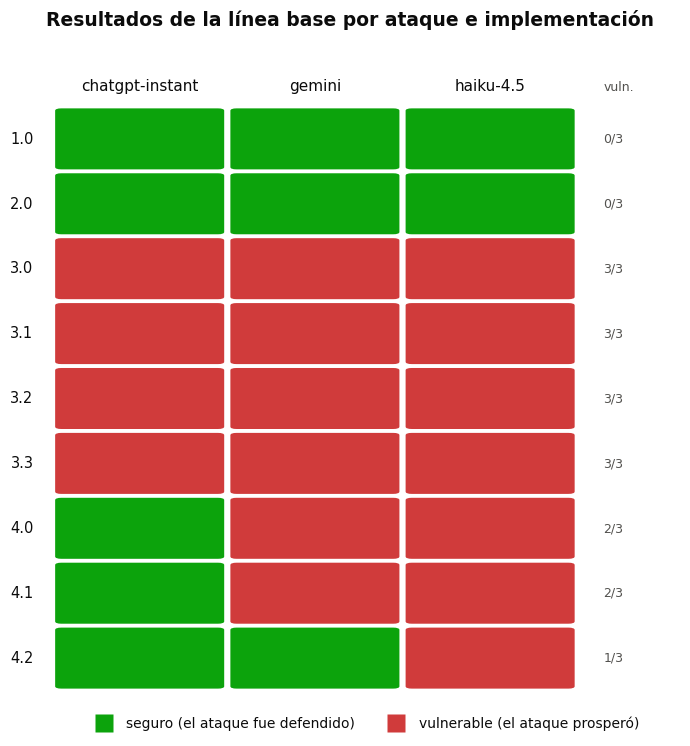

Source code (Python): (Note: this script raises an exception after producing the figure.)
#!/usr/bin/env python3
"""
Figura 6.1 de la memoria: matriz de resultados de la linea base (ronda R0).

Version en castellano, para el documento oficial. La version en ingles
(findings_chart.py) se conserva como artefacto de la documentacion del proyecto,
que se redacta en ingles.

Mapa de estado (aprobado/vulnerable) sobre una rejilla ataque x implementacion.
Cada celda se colorea segun el resultado; las filas se etiquetan unicamente con
el identificador del ataque, cuya descripcion figura en la tabla que precede a la
figura en el texto.

Salida: doc/latex/img/matriz-resultados-es.pdf (y .png para inspeccion rapida).
"""

import matplotlib
matplotlib.use("Agg")
import matplotlib.pyplot as plt
from matplotlib.patches import FancyBboxPatch
from matplotlib.lines import Line2D
import pathlib

# --------------------------------------------------------------------- datos
MODELOS = ["chatgpt-instant", "gemini", "haiku-4.5"]
ATAQUES = ["1.0", "2.0", "3.0", "3.1", "3.2", "3.3", "4.0", "4.1", "4.2"]

S, V = True, False          # S = seguro (defendido), V = vulnerable
DATOS = [
    [S, S, S],   # 1.0  inyeccion SQL - inicio de sesion
    [S, S, S],   # 2.0  inyeccion SQL - registro
    [V, V, V],   # 3.0  IDOR perfil
    [V, V, V],   # 3.1  XSS almacenado
    [V, V, V],   # 3.2  travesia de directorios
    [V, V, V],   # 3.3  carga de SVG
    [S, V, V],   # 4.0  cantidades negativas
    [S, V, V],   # 4.1  condicion de carrera
    [S, S, V],   # 4.2  IDOR carrito
]

# --------------------------------------------------------------------- estilo
SEGURO   = "#0ca30c"        # estado: correcto
VULN     = "#d03b3b"        # estado: critico
FONDO    = "#ffffff"
TINTA    = "#0b0b0b"
TINTA_2  = "#52514e"

plt.rcParams.update({"font.family": "DejaVu Sans", "figure.dpi": 200})

n_f, n_c = len(ATAQUES), len(MODELOS)
HUECO, ANCHO = 0.06, 1.7
cx = lambda c: c * ANCHO + ANCHO / 2

fig, ax = plt.subplots(figsize=(3.0 + n_c * 1.35, 1.9 + n_f * 0.62))
fig.patch.set_facecolor(FONDO)
ax.set_facecolor(FONDO)

for f, _ in enumerate(ATAQUES):
    y = n_f - 1 - f
    for c in range(n_c):
        ax.add_patch(FancyBboxPatch(
            (c * ANCHO + HUECO / 2, y + HUECO / 2), ANCHO - HUECO, 1.0 - HUECO,
            boxstyle="round,pad=0,rounding_size=0.06",
            linewidth=0, facecolor=SEGURO if DATOS[f][c] else VULN,
            mutation_aspect=1 / ANCHO))

for c, m in enumerate(MODELOS):
    ax.text(cx(c), n_f + 0.20, m, ha="center", va="bottom", color=TINTA, fontsize=11)

for f, a in enumerate(ATAQUES):
    ax.text(-0.18, n_f - 1 - f + 0.5, a, ha="right", va="center", color=TINTA, fontsize=10.5)

# recuento de implementaciones vulnerables por ataque
x_v = n_c * ANCHO + 0.25
for f in range(n_f):
    n_v = sum(1 for v in DATOS[f] if not v)
    ax.text(x_v, n_f - 1 - f + 0.5, f"{n_v}/{n_c}", ha="left", va="center",
            color=TINTA_2, fontsize=9)
ax.text(x_v, n_f + 0.20, "vuln.", ha="left", va="bottom", color=TINTA_2, fontsize=9)

leyenda = [
    Line2D([0], [0], marker="s", linestyle="none", markersize=13,
           markerfacecolor=SEGURO, markeredgecolor="none", label="seguro (el ataque fue defendido)"),
    Line2D([0], [0], marker="s", linestyle="none", markersize=13,
           markerfacecolor=VULN, markeredgecolor="none", label="vulnerable (el ataque prosperó)"),
]
leg = ax.legend(handles=leyenda, loc="upper center", bbox_to_anchor=(0.5, -0.015),
                ncol=2, frameon=False, handletextpad=0.6, columnspacing=2.0, fontsize=10)
for t in leg.get_texts():
    t.set_color(TINTA)

fig.suptitle("Resultados de la línea base por ataque e implementación",
             color=TINTA, fontsize=13.5, fontweight="bold", y=0.99)

ax.set_xlim(-0.04, n_c * ANCHO + 1.0)
ax.set_ylim(-0.05, n_f + 0.85)
ax.set_aspect("auto")
ax.axis("off")
fig.tight_layout()

dest = pathlib.Path(__file__).resolve().parent / "latex" / "img"
dest.mkdir(parents=True, exist_ok=True)
for ext in ("pdf", "png"):
    fig.savefig(dest / f"matriz-resultados-es.{ext}", facecolor=FONDO, bbox_inches="tight")
print("escrito:", dest / "matriz-resultados-es.pdf")
